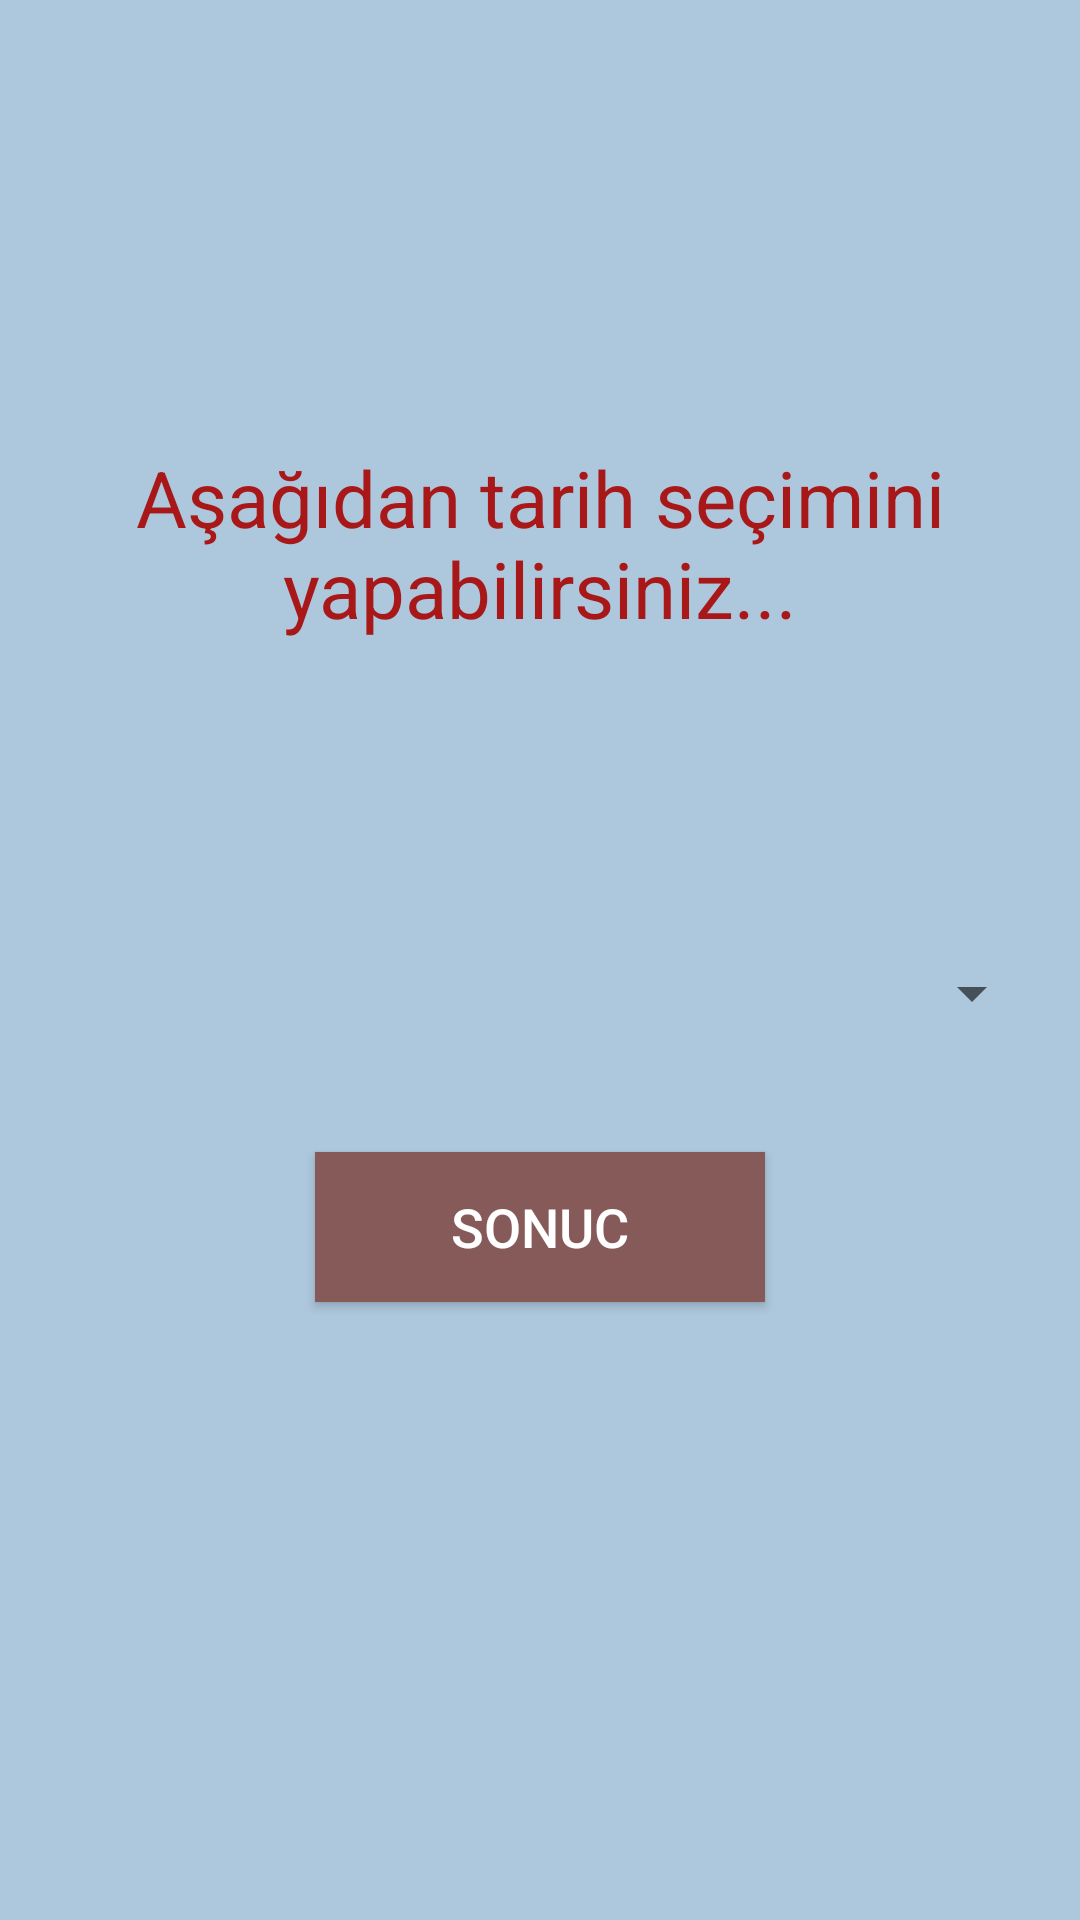

Android layout source for this screen:
<!-- AndroidManifest.xml: application theme Theme.MobilSorgular -->
<!-- res/layout/activity_tip3.xml -->
<?xml version="1.0" encoding="utf-8"?>

<LinearLayout xmlns:android="http://schemas.android.com/apk/res/android"
    xmlns:app="http://schemas.android.com/apk/res-auto"
    xmlns:tools="http://schemas.android.com/tools"
    android:layout_width="match_parent"
    android:layout_height="match_parent"
    android:background="#ADC7DC"
    android:gravity="center"
    android:orientation="vertical"
    tools:context=".Tip3Activity">


    <TextView
        android:id="@+id/textView3"
        android:layout_width="336dp"
        android:layout_height="100dp"
        android:layout_marginStart="30dp"
        android:layout_marginTop="76dp"
        android:layout_marginEnd="30dp"
        android:layout_marginBottom="75dp"
        android:gravity="center"
        android:text="Aşağıdan tarih seçimini yapabilirsiniz..."
        android:textColor="#A81818"
        android:textSize="26sp"
        />

    <Spinner
        android:id="@+id/spinner3"
        android:layout_width="336dp"
        android:layout_height="50dp"
        android:layout_marginBottom="28dp" />

    <Button
        android:id="@+id/button3"
        android:layout_width="150dp"
        android:layout_height="50dp"
        android:layout_marginBottom="151dp"
        android:background="#632121"
        android:backgroundTint="#875A5A"
        android:hapticFeedbackEnabled="false"
        android:onClick="sonuclariGoster2"
        android:text="Sonuc"
        android:textColor="#FFFFFF"
        android:textSize="18sp"
        tools:ignore="OnClick" />


</LinearLayout>
<!-- resources referenced by this layout -->
<resources>
  <style name="Theme.MobilSorgular" parent="Theme.MaterialComponents.DayNight.DarkActionBar">
          
          <item name="colorPrimary">@color/purple_500</item>
          <item name="colorPrimaryVariant">@color/purple_700</item>
          <item name="colorOnPrimary">@color/white</item>
          
          <item name="colorSecondary">@color/teal_200</item>
          <item name="colorSecondaryVariant">@color/teal_700</item>
          <item name="colorOnSecondary">@color/black</item>
          
          <item name="android:statusBarColor" tools:targetApi="l">?attr/colorPrimaryVariant</item>
          
      </style>
  <color name="purple_500">#FF6200EE</color>
  <color name="purple_700">#FF3700B3</color>
  <color name="white">#FFFFFFFF</color>
  <color name="teal_200">#FF03DAC5</color>
  <color name="teal_700">#FF018786</color>
  <color name="black">#000000</color>
</resources>
